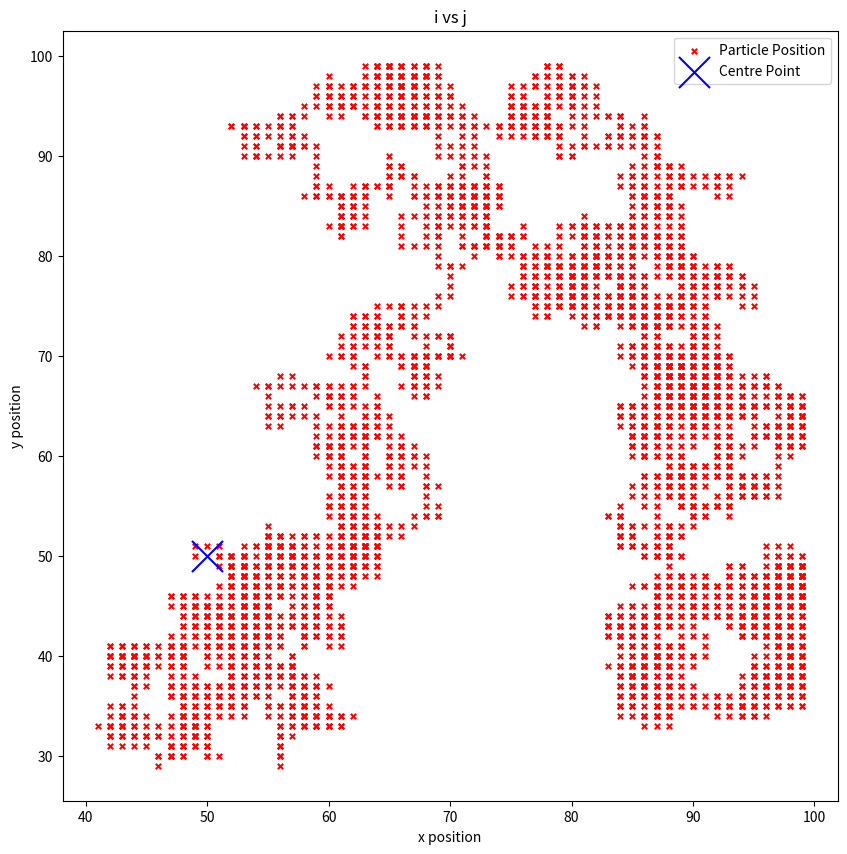
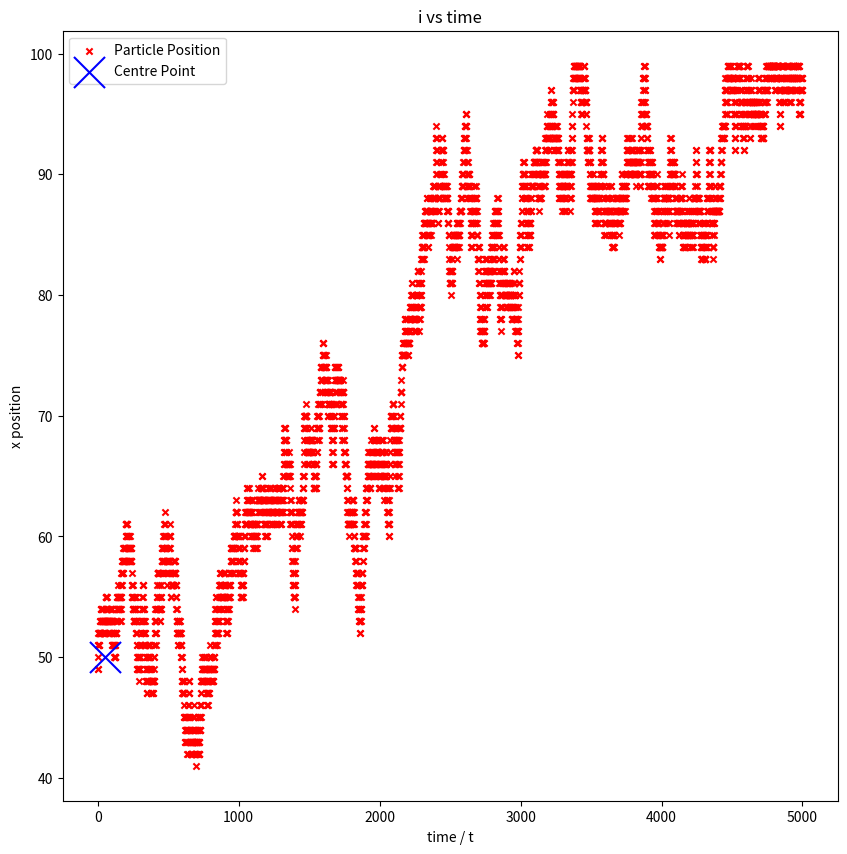
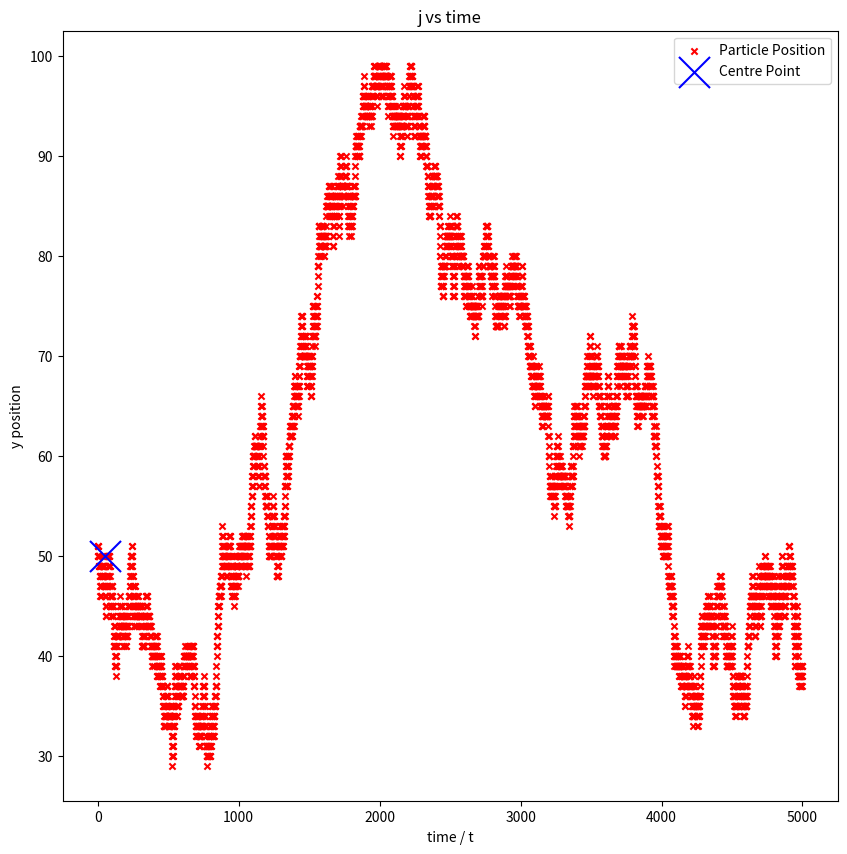
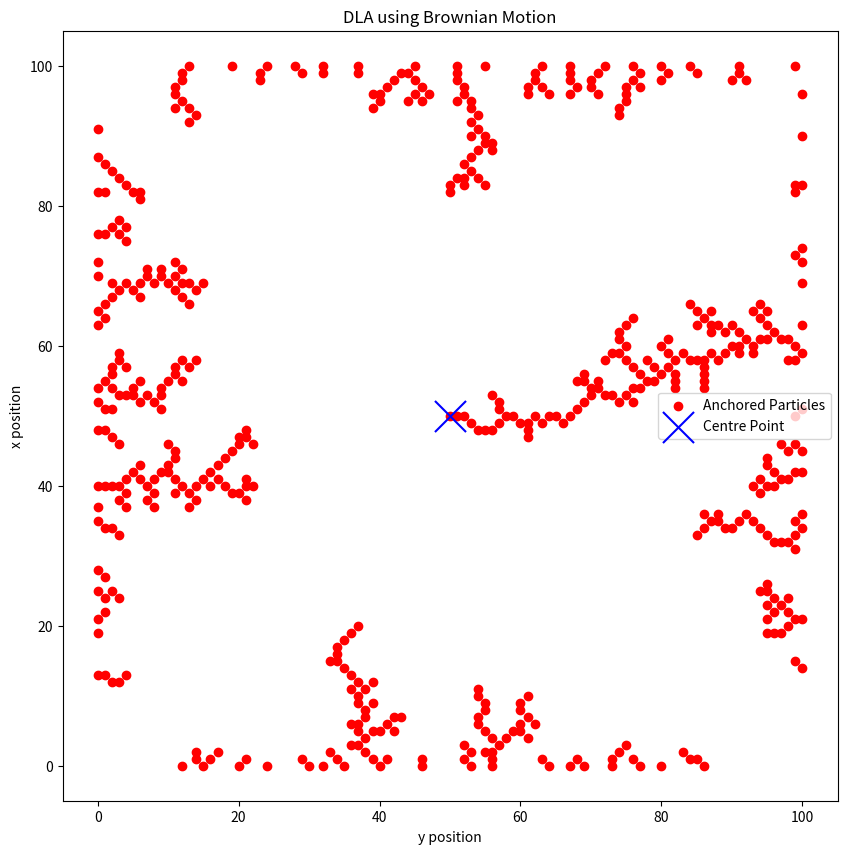

Generate these figures, in order, with matplotlib:
import numpy as np
import matplotlib.pyplot as plt
from matplotlib import rc
import random

# [redacted]

def nextmove(x, y):
    """ randomly choose a direction
    0 = up, 1 = down, 2 = left, 3 = right"""
    direction =  random.randrange(0,4)

    if direction == 0:  # move up
        y += 1
    elif direction == 1:  # move down
        y -= 1
    elif direction == 2:  # move right
        x += 1
    elif direction == 3:  # move left
        x -= 1
    else:
        print("error: direction isn't 0-3")

    return x, y


# YOU NEED TO FINISH IT!

plt.ion()

random.seed(12345)
Lp = 101  # size of domain
Nt = 5000  # number of time steps

centre_point = (Lp - 1) // 2  # middle point of domain
xp = centre_point
yp = centre_point

# Empty arrays, to be appended to later
i_s = []
j_s = []

# Loop to perform the Brownian Motion
for i in range(Nt):
    xpp, ypp = nextmove(xp, yp)

    # Make sure the particle is within bounds
    while xpp <= 0 or xpp >= Lp - 1 or ypp <= 0 or ypp >= Lp - 1:
        xpp, ypp = nextmove(xp, yp)

    xp = xpp
    yp = ypp

    # Append the position of the particle to the lists
    i_s.append(xp)
    j_s.append(yp)

# Plot the results

# Plot i vs j
fig = plt.figure(figsize=(10, 10))  # Create window
plt.scatter(i_s, j_s, s=15, marker="x", color="r", label="Particle Position")
plt.scatter(centre_point, centre_point, marker="x", color="b", s=500, label="Centre Point")
plt.title("i vs j")
plt.xlabel("x position")
plt.ylabel("y position")
plt.legend(loc="best")
plt.ioff()
plt.show()

# Create an arbitrary time array
t = np.arange(0, len(i_s))

# Plot i vs time
fig = plt.figure(figsize=(10, 10)) # Create window
plt.scatter(t, i_s, s = 20, marker = "x", color = "r", label = "Particle Position")
plt.scatter(centre_point, centre_point, marker = "x", color = "b", s = 500, label = "Centre Point")
plt.title("i vs time")
plt.xlabel("time / t")
plt.ylabel("x position")
plt.legend(loc = "best")
plt.show()

# Plot j vs time
fig = plt.figure(figsize=(10, 10)) # Create window
plt.scatter(t, j_s, s = 20, marker = "x", color = "r", label = "Particle Position")
plt.scatter(centre_point, centre_point, marker = "x", color = "b", s = 500, label = "Centre Point")
plt.title("j vs time")
plt.xlabel("time / t")
plt.ylabel("y position")
plt.legend(loc = "best")
plt.show()

# Q1 Part b) Ex 10.13

plt.ion()
random.seed(123)
Lp = 101  # size of domain
N = 1000  # number of particles
# array to represent whether each gridpoint has an anchored particle
anchored = np.zeros((Lp, Lp), dtype=int)
# list to represent x and y positions of anchored points
anchored_points = [[], []]

centre_point = (Lp - 1) // 2  # middle point of domain

stop = False

for j in range(N):

    anchor = False

    xp = centre_point
    yp = centre_point
    i = 0  # counter to keep track of animation of moving particle

    # See if anchor has reached centre
    anchor_copy = np.copy(anchored_points)

    while (centre_point in anchor_copy[0]):
        index = list(anchor_copy[0]).index(centre_point)

        if anchor_copy[1][index] == centre_point:
            stop = True

        anchor_copy[0][index] = 0
        anchor_copy[1][index] = 0
    # Stop if it has
    if stop == True:
        break

    # Perform the Brownian Motion while a particle is not anchored
    while anchor == False:
        # Make sure the particle is within bounds
        if xp == 0 or xp == Lp - 1 or yp == 0 or yp == Lp - 1:

            anchored[int(xp), int(yp)] = 1
            anchored_points[0].append(xp)
            anchored_points[1].append(yp)

            anchor = True
        # If the particle encounters an anchored particle, it must become anchored too
        elif np.any(anchored[int(xp - 1):int(xp + 2), int(yp - 1):int(yp + 2)] == 1):

            # Check if particle is adjacent to an anchored particle

            anchored[int(xp), int(yp)] = 1
            anchored_points[0].append(xp)
            anchored_points[1].append(yp)

            anchor = True
        # Otherwise, Brownian Motion continues
        else:
            # while loop
            i += 1
            xp, yp = nextmove(xp, yp)

# Plot the anchored particles
fig = plt.figure(figsize=(10, 10))
plt.scatter(anchored_points[0], anchored_points[1], color="r", label="Anchored Particles")
plt.scatter(centre_point, centre_point, marker="x", color="b", s=500, label="Centre Point")
plt.title("DLA using Brownian Motion")
plt.xlabel("y position")
plt.ylabel("x position")
plt.legend(loc="best")
plt.ioff()
plt.show()
